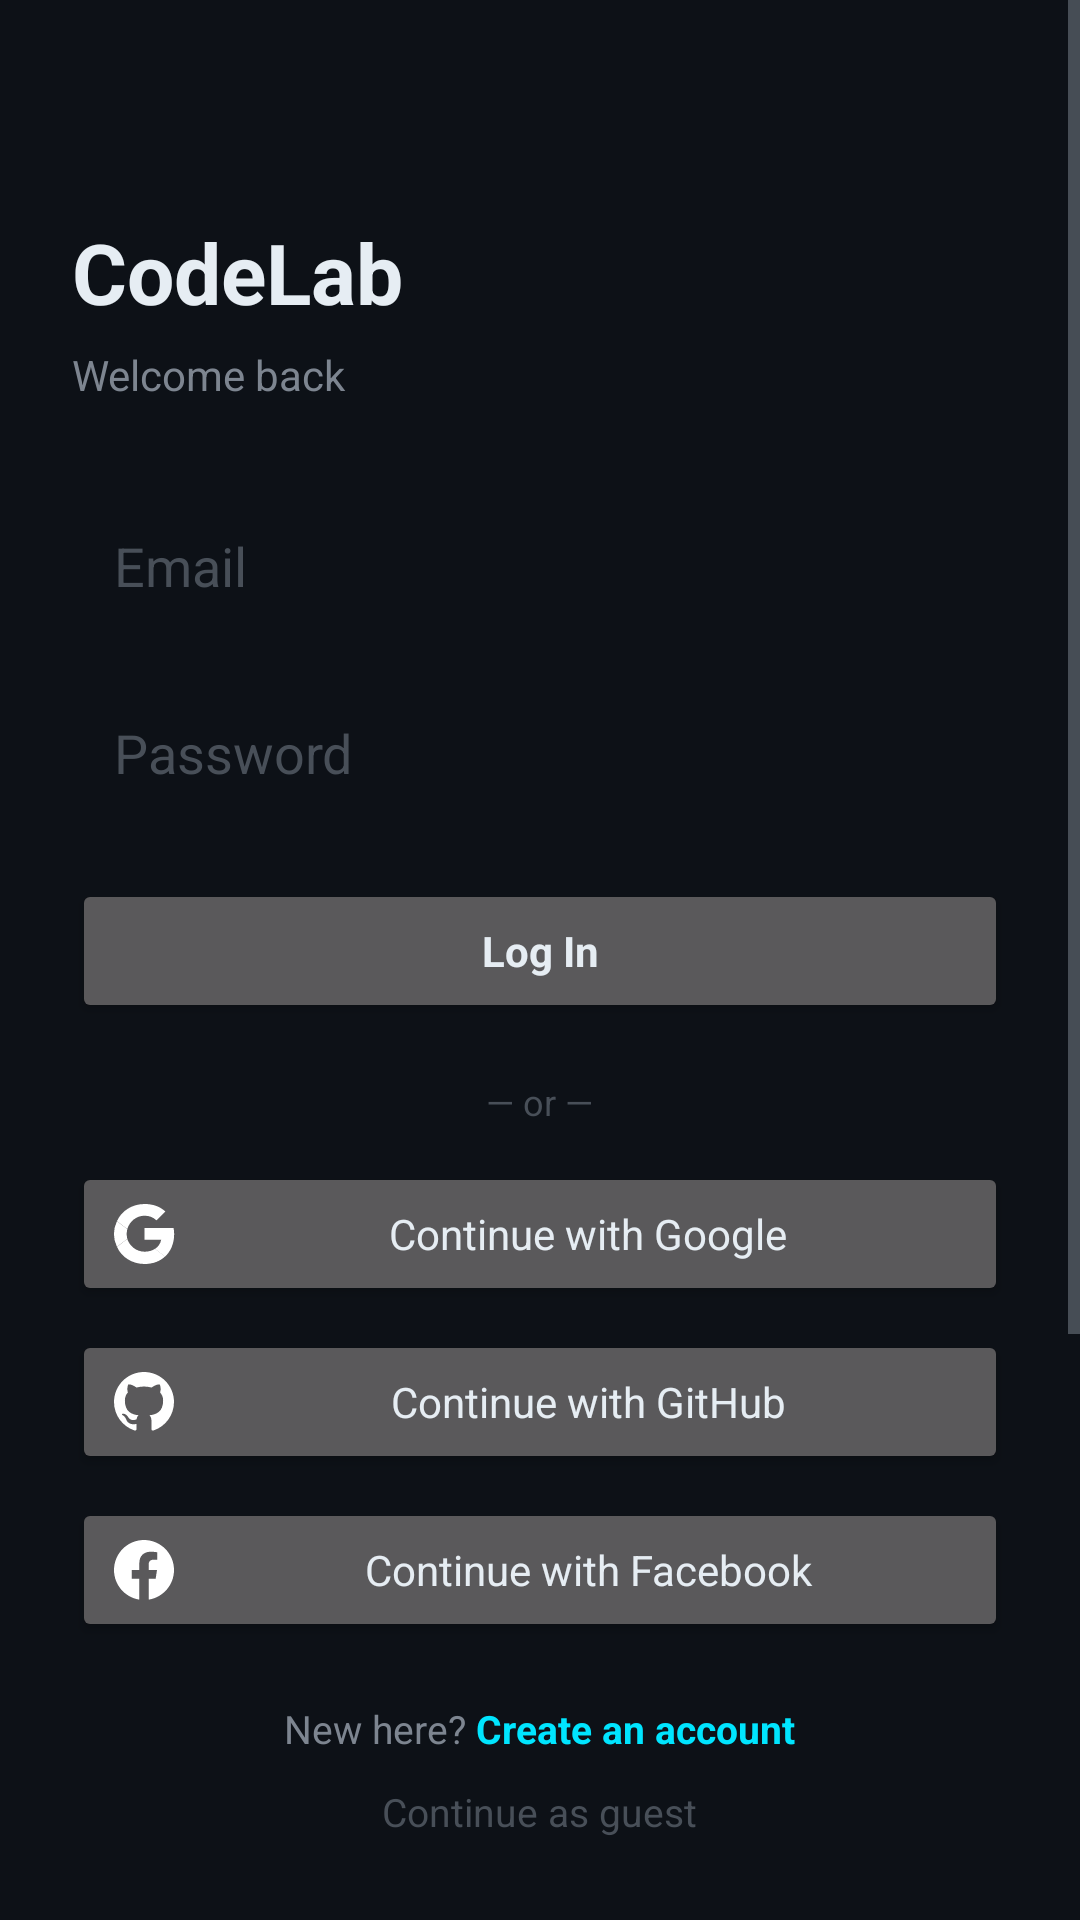

Reconstruct the res/layout file that produces this screen, plus the resources it refers to.
<!-- AndroidManifest.xml: application theme Theme.CodeLab -->
<!-- res/layout/activity_login.xml -->
<?xml version="1.0" encoding="utf-8"?>
<ScrollView xmlns:android="http://schemas.android.com/apk/res/android"
    android:layout_width="match_parent"
    android:layout_height="match_parent"
    android:background="@color/bg_primary"
    android:fillViewport="true">

    <LinearLayout
        android:layout_width="match_parent"
        android:layout_height="wrap_content"
        android:orientation="vertical"
        android:padding="24dp">

        <TextView
            android:layout_width="wrap_content" android:layout_height="wrap_content"
            android:text="@string/app_name"
            android:textColor="@color/text_primary"
            android:textSize="28sp"
            android:textStyle="bold"
            android:layout_marginTop="48dp"/>

        <TextView
            android:layout_width="wrap_content" android:layout_height="wrap_content"
            android:text="Welcome back"
            android:textColor="@color/text_secondary"
            android:textSize="14sp"
            android:layout_marginTop="6dp"/>

        <EditText
            android:id="@+id/editEmail"
            android:layout_width="match_parent" android:layout_height="wrap_content"
            android:hint="Email"
            android:inputType="textEmailAddress"
            android:textColor="@color/text_primary"
            android:textColorHint="@color/text_muted"
            android:background="@drawable/bg_card"
            android:padding="14dp"
            android:layout_marginTop="28dp"/>

        <EditText
            android:id="@+id/editPassword"
            android:layout_width="match_parent" android:layout_height="wrap_content"
            android:hint="Password"
            android:inputType="textPassword"
            android:textColor="@color/text_primary"
            android:textColorHint="@color/text_muted"
            android:background="@drawable/bg_card"
            android:padding="14dp"
            android:layout_marginTop="10dp"/>

        <Button
            android:id="@+id/btnLogin"
            android:layout_width="match_parent" android:layout_height="wrap_content"
            android:text="Log In"
            android:textAllCaps="false"
            android:textStyle="bold"
            android:layout_marginTop="16dp"/>

        <TextView
            android:layout_width="wrap_content" android:layout_height="wrap_content"
            android:text="— or —"
            android:textColor="@color/text_muted"
            android:textSize="12sp"
            android:layout_gravity="center_horizontal"
            android:layout_marginTop="18dp"/>

        <Button
            android:id="@+id/btnGoogle"
            android:layout_width="match_parent" android:layout_height="wrap_content"
            android:text="Continue with Google"
            android:textAllCaps="false"
            android:drawableStart="@drawable/ic_google"
            android:drawablePadding="8dp"
            android:layout_marginTop="12dp"/>

        <Button
            android:id="@+id/btnGithub"
            android:layout_width="match_parent" android:layout_height="wrap_content"
            android:text="Continue with GitHub"
            android:textAllCaps="false"
            android:drawableStart="@drawable/ic_github"
            android:drawablePadding="8dp"
            android:layout_marginTop="8dp"/>

        <Button
            android:id="@+id/btnFacebook"
            android:layout_width="match_parent" android:layout_height="wrap_content"
            android:text="Continue with Facebook"
            android:textAllCaps="false"
            android:drawableStart="@drawable/ic_facebook"
            android:drawablePadding="8dp"
            android:layout_marginTop="8dp"/>

        <LinearLayout
            android:layout_width="match_parent"
            android:layout_height="wrap_content"
            android:orientation="horizontal"
            android:gravity="center"
            android:layout_marginTop="20dp">
            <TextView
                android:layout_width="wrap_content" android:layout_height="wrap_content"
                android:text="New here?"
                android:textColor="@color/text_secondary"
                android:textSize="13sp"/>
            <TextView
                android:id="@+id/linkRegister"
                android:layout_width="wrap_content" android:layout_height="wrap_content"
                android:text=" Create an account"
                android:textColor="?attr/colorPrimary"
                android:textStyle="bold"
                android:textSize="13sp"
                android:clickable="true" android:focusable="true"/>
        </LinearLayout>

        <TextView
            android:id="@+id/linkGuest"
            android:layout_width="wrap_content" android:layout_height="wrap_content"
            android:text="Continue as guest"
            android:textColor="@color/text_muted"
            android:textSize="13sp"
            android:layout_gravity="center_horizontal"
            android:layout_marginTop="10dp"
            android:clickable="true" android:focusable="true"/>

        
        <TextView
            android:layout_width="wrap_content" android:layout_height="wrap_content"
            android:text="DEMO ACCOUNTS"
            android:textColor="@color/text_muted"
            android:textSize="11sp"
            android:textStyle="bold"
            android:letterSpacing="0.15"
            android:layout_marginTop="32dp"/>

        <LinearLayout
            android:id="@+id/demoAdmin"
            android:layout_width="match_parent"
            android:layout_height="wrap_content"
            android:orientation="vertical"
            android:background="@drawable/bg_card"
            android:padding="14dp"
            android:layout_marginTop="8dp"
            android:clickable="true" android:focusable="true">
            <TextView
                android:layout_width="wrap_content" android:layout_height="wrap_content"
                android:text="admin@edtronaut.ai"
                android:textColor="@color/text_primary"
                android:textSize="14sp"
                android:textStyle="bold"/>
            <TextView
                android:layout_width="wrap_content" android:layout_height="wrap_content"
                android:text="Admin · demo123"
                android:textColor="@color/text_secondary"
                android:textSize="12sp"/>
        </LinearLayout>

        <LinearLayout
            android:id="@+id/demoCreator"
            android:layout_width="match_parent"
            android:layout_height="wrap_content"
            android:orientation="vertical"
            android:background="@drawable/bg_card"
            android:padding="14dp"
            android:layout_marginTop="8dp"
            android:clickable="true" android:focusable="true">
            <TextView
                android:layout_width="wrap_content" android:layout_height="wrap_content"
                android:text="creator@edtronaut.ai"
                android:textColor="@color/text_primary"
                android:textSize="14sp"
                android:textStyle="bold"/>
            <TextView
                android:layout_width="wrap_content" android:layout_height="wrap_content"
                android:text="Creator · demo123"
                android:textColor="@color/text_secondary"
                android:textSize="12sp"/>
        </LinearLayout>

        <LinearLayout
            android:id="@+id/demoUser"
            android:layout_width="match_parent"
            android:layout_height="wrap_content"
            android:orientation="vertical"
            android:background="@drawable/bg_card"
            android:padding="14dp"
            android:layout_marginTop="8dp"
            android:layout_marginBottom="24dp"
            android:clickable="true" android:focusable="true">
            <TextView
                android:layout_width="wrap_content" android:layout_height="wrap_content"
                android:text="user@edtronaut.ai"
                android:textColor="@color/text_primary"
                android:textSize="14sp"
                android:textStyle="bold"/>
            <TextView
                android:layout_width="wrap_content" android:layout_height="wrap_content"
                android:text="User · demo123"
                android:textColor="@color/text_secondary"
                android:textSize="12sp"/>
        </LinearLayout>

    </LinearLayout>
</ScrollView>
<!-- resources referenced by this layout -->
<resources>
  <color name="bg_primary">#0D1117</color>
  <color name="text_muted">#484F58</color>
  <color name="text_primary">#E6EDF3</color>
  <color name="text_secondary">#7D8590</color>
  <!-- drawable ic_facebook (drawable) -->
  <vector xmlns:android="http://schemas.android.com/apk/res/android"
      android:width="24dp"
      android:height="24dp"
      android:viewportWidth="24"
      android:viewportHeight="24">
      <path
          android:fillColor="#FFFFFF"
          android:pathData="M22,12C22,6.477 17.523,2 12,2S2,6.477 2,12c0,4.991 3.657,9.128 8.438,9.878V14.89h-2.54V12h2.54V9.797c0,-2.506 1.492,-3.89 3.777,-3.89 1.094,0 2.238,0.195 2.238,0.195v2.46h-1.26c-1.243,0 -1.63,0.771 -1.63,1.562V12h2.773l-0.443,2.89h-2.33v6.988C18.343,21.128 22,16.991 22,12Z" />
  </vector>
  <!-- drawable ic_google (drawable) -->
  <vector xmlns:android="http://schemas.android.com/apk/res/android"
      android:width="24dp"
      android:height="24dp"
      android:viewportWidth="24"
      android:viewportHeight="24">
      <path
          android:fillColor="#FFFFFF"
          android:pathData="M21.805,10.023H12.2v3.88h5.53c-0.238,1.273 -0.966,2.35 -2.058,3.074l3.326,2.58c1.94,-1.79 3.057,-4.424 3.057,-7.534 0,-0.647 -0.058,-1.27 -0.166,-1.87l-0.084,-0.13Z" />
      <path
          android:fillColor="#FFFFFF"
          android:pathData="M12.2,22c2.784,0 5.12,-0.923 6.826,-2.504l-3.326,-2.58c-0.923,0.618 -2.103,0.983 -3.5,0.983 -2.692,0 -4.97,-1.817 -5.784,-4.262l-3.426,2.65C4.51,19.74 8.07,22 12.2,22Z" />
      <path
          android:fillColor="#FFFFFF"
          android:pathData="M6.416,13.637a5.97,5.97 0,0 1,0 -3.274l-3.426,-2.65a9.996,9.996 0,0 0,0 8.574l3.426,-2.65Z" />
      <path
          android:fillColor="#FFFFFF"
          android:pathData="M12.2,5.9c1.518,0 2.88,0.523 3.953,1.547l2.962,-2.962C17.312,2.838 14.98,2 12.2,2 8.07,2 4.51,4.26 2.99,7.713l3.426,2.65C7.23,7.717 9.508,5.9 12.2,5.9Z" />
  </vector>
  <string name="app_name">CodeLab</string>
  <color name="accent">#00E5FF</color>
  <color name="accent_dark">#00B8CC</color>
  <color name="text_on_accent">#000000</color>
  <color name="bg_surface">#161B22</color>
  <style name="Widget.App.BottomNavigationView" parent="Widget.MaterialComponents.BottomNavigationView">
          <item name="itemActiveIndicatorStyle">@style/NavIndicator</item>
          <item name="itemIconSize">22dp</item>
          <item name="itemIconPadding">8dp</item>
          <item name="itemIconTint">@color/nav_item_color</item>
          <item name="itemTextColor">@color/nav_item_color</item>
          <item name="itemRippleColor">@color/accent_translucent</item>
          <item name="labelVisibilityMode">labeled</item>
          <item name="itemTextAppearanceActive">@style/BottomNavText</item>
          <item name="itemTextAppearanceInactive">@style/BottomNavText</item>
      </style>
  <style name="NavIndicator">
          <item name="android:color">@android:color/transparent</item>
          <item name="android:width">0dp</item>
          <item name="android:height">0dp</item>
      </style>
  <color name="accent_translucent">#2400E5FF</color>
  <style name="BottomNavText" parent="TextAppearance.MaterialComponents.Caption">
          <item name="android:textSize">11sp</item>
          <item name="android:textStyle">bold</item>
          <item name="android:letterSpacing">0.02</item>
      </style>
</resources>
